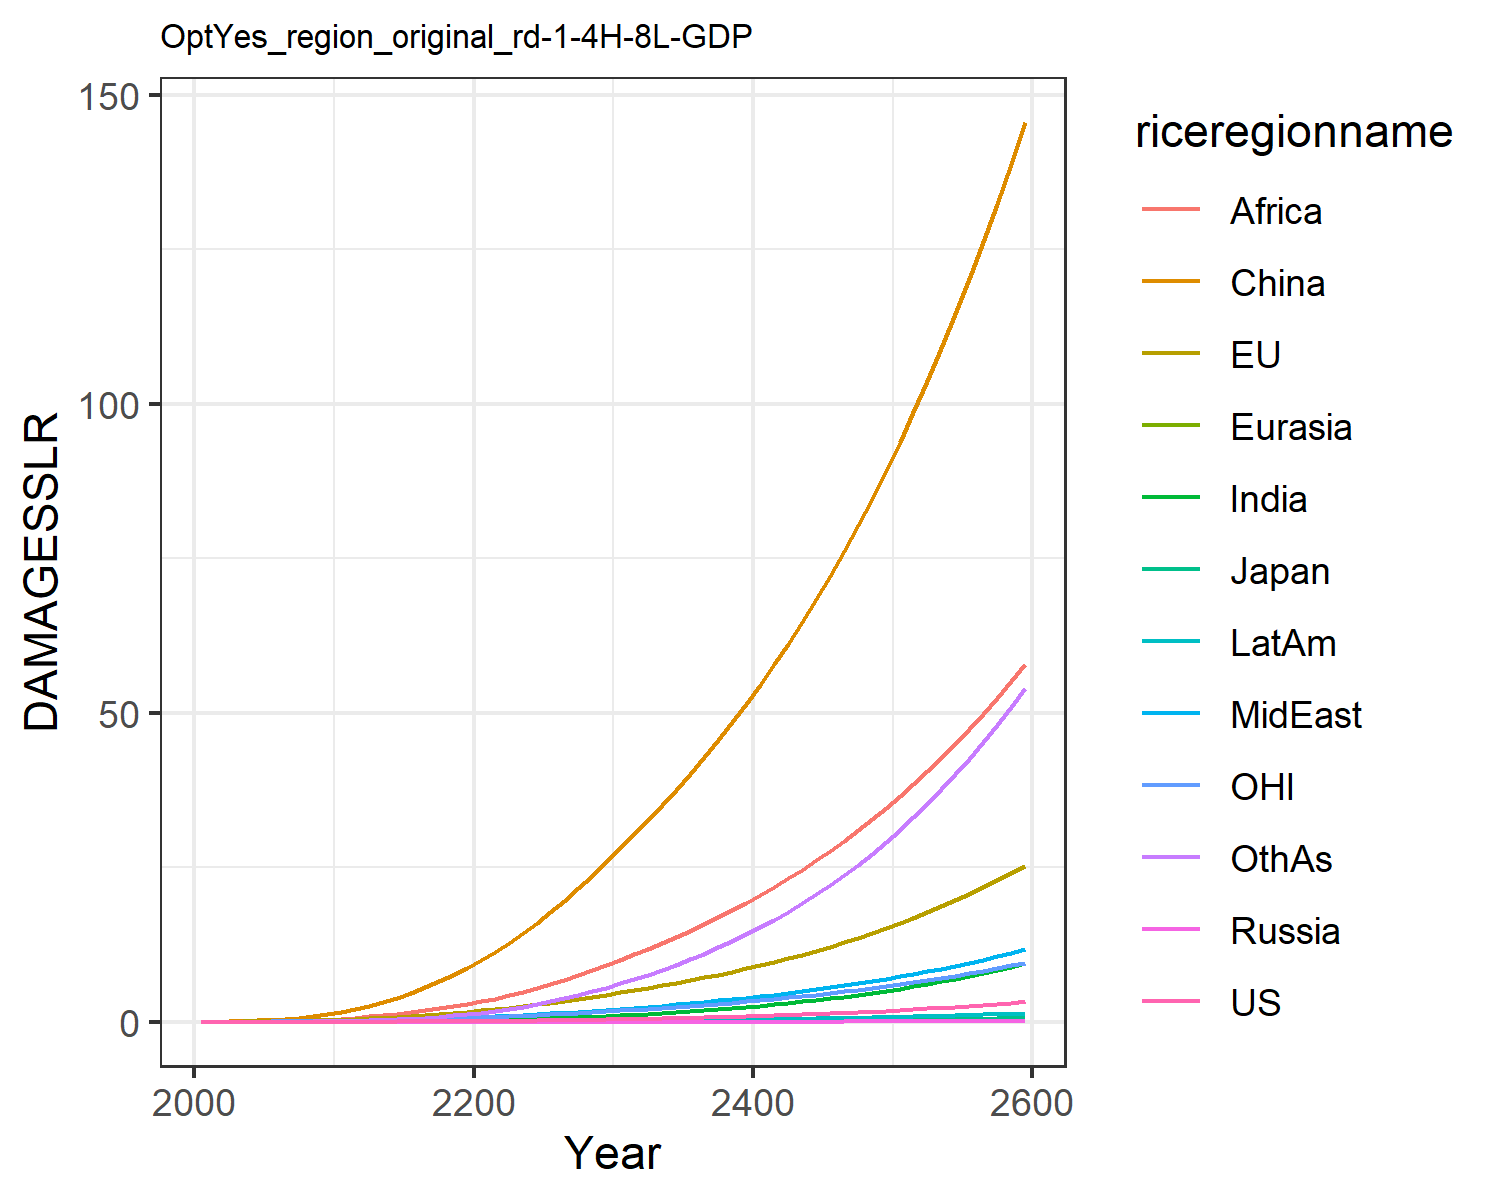

Values plotted in this chart, from the file beside it:
0.0, 0.0, 0.0, 0.0, 0.0, 0.0, 0.0, 0.0, 0.0, 0.0, 0.0, 0.0
0.0001209, 0.01799, 0.0005782, 2.822670147321079e-6, 2.953692180281773e-5, 0.03396, 3.473030891534965e-5, 0.001938, 0.002097, 1.4944803394970092e-5, 0.007629, 0.0001533
0.0002333, 0.02872, 0.0008377, 5.236859594785239e-6, 5.316397153702449e-5, 0.06969, 9.241389715213146e-5, 0.003968, 0.005178, 3.4285719078085265e-5, 0.0125, 0.000403
0.0004714, 0.04496, 0.001196, 1.0361135766486665e-5, 9.901514491907552e-5, 0.1284, 0.0002573, 0.007995, 0.0132, 8.287782913352578e-5, 0.01983, 0.001169
0.0008728, 0.06623, 0.00157, 1.8794878271344963e-5, 0.0001682, 0.2133, 0.0006144, 0.01454, 0.02911, 0.0001764, 0.02922, 0.002905
0.001515, 0.09351, 0.002063, 3.194011021280638e-5, 0.0002646, 0.3264, 0.001277, 0.02397, 0.05518, 0.0003367, 0.04089, 0.00626
0.002489, 0.1272, 0.002722, 5.142625360336495e-5, 0.0003942, 0.475, 0.002405, 0.03693, 0.094, 0.0005951, 0.05489, 0.01218
0.003918, 0.1683, 0.003521, 7.881665941366899e-5, 0.0005633, 0.6644, 0.004244, 0.0547, 0.1516, 0.0009943, 0.07163, 0.02218
0.005945, 0.2172, 0.004448, 0.0001156, 0.0007768, 0.8981, 0.007102, 0.07855, 0.235, 0.001584, 0.09128, 0.03825
0.00873, 0.2739, 0.0055, 0.0001633, 0.001039, 1.178, 0.01134, 0.1098, 0.3519, 0.002421, 0.1138, 0.06289
0.01241, 0.3435, 0.006822, 0.0002294, 0.001374, 1.531, 0.01737, 0.1466, 0.4972, 0.003567, 0.1414, 0.09827
0.01706, 0.4298, 0.008531, 0.0003236, 0.001809, 1.992, 0.02561, 0.1861, 0.6613, 0.005083, 0.1757, 0.1466
0.02311, 0.5343, 0.01066, 0.0004505, 0.002351, 2.532, 0.03655, 0.2322, 0.8506, 0.007075, 0.2172, 0.2093
0.03044, 0.6518, 0.01307, 0.0006092, 0.002989, 3.156, 0.0505, 0.2838, 1.069, 0.009549, 0.2637, 0.2896
0.03908, 0.7811, 0.01573, 0.0008016, 0.003721, 3.869, 0.06776, 0.3402, 1.317, 0.01253, 0.3147, 0.3896
0.0491, 0.9226, 0.01866, 0.001031, 0.00455, 4.671, 0.08857, 0.4014, 1.591, 0.01605, 0.3703, 0.511
0.06059, 1.077, 0.02186, 0.0013, 0.005476, 5.56, 0.1131, 0.4673, 1.891, 0.02013, 0.4306, 0.655
0.07362, 1.243, 0.02534, 0.001611, 0.006499, 6.534, 0.1415, 0.5374, 2.212, 0.02479, 0.4956, 0.8226
0.08826, 1.422, 0.0291, 0.001966, 0.007619, 7.591, 0.1739, 0.6116, 2.554, 0.03002, 0.5653, 1.014
0.1046, 1.614, 0.03315, 0.002369, 0.008835, 8.73, 0.2103, 0.6896, 2.914, 0.03584, 0.6398, 1.23
0.1225, 1.819, 0.03751, 0.002817, 0.01017, 9.968, 0.2521, 0.7752, 3.307, 0.04244, 0.7194, 1.478
0.1421, 2.04, 0.0422, 0.003311, 0.01163, 11.32, 0.3008, 0.8717, 3.75, 0.05003, 0.8044, 1.767
0.1634, 2.276, 0.04722, 0.003853, 0.01321, 12.77, 0.356, 0.977, 4.259, 0.05856, 0.8948, 2.094
0.1866, 2.526, 0.05258, 0.004447, 0.01491, 14.33, 0.4178, 1.09, 4.821, 0.06801, 0.9906, 2.46
0.2118, 2.793, 0.0583, 0.005096, 0.01673, 15.98, 0.4861, 1.21, 5.429, 0.07843, 1.092, 2.864
0.239, 3.075, 0.06439, 0.005802, 0.01868, 17.74, 0.5614, 1.338, 6.082, 0.08984, 1.2, 3.309
0.2686, 3.375, 0.07088, 0.00657, 0.02075, 19.6, 0.6439, 1.474, 6.78, 0.1023, 1.314, 3.798
0.3004, 3.693, 0.07779, 0.007403, 0.02295, 21.58, 0.734, 1.619, 7.522, 0.1159, 1.435, 4.33
0.3347, 4.028, 0.08513, 0.008304, 0.02529, 23.66, 0.8319, 1.771, 8.309, 0.1306, 1.562, 4.908
0.3716, 4.383, 0.0929, 0.009275, 0.02776, 25.86, 0.9379, 1.932, 9.141, 0.1466, 1.696, 5.532
0.4106, 4.747, 0.1009, 0.0103, 0.03032, 28.11, 1.051, 2.098, 10, 0.1634, 1.834, 6.195
0.4512, 5.114, 0.1091, 0.01137, 0.03292, 30.36, 1.169, 2.267, 10.88, 0.181, 1.973, 6.89
0.494, 5.491, 0.1175, 0.0125, 0.03562, 32.67, 1.294, 2.442, 11.79, 0.1995, 2.116, 7.624
0.5394, 5.883, 0.1262, 0.0137, 0.03843, 35.06, 1.426, 2.624, 12.73, 0.2191, 2.264, 8.403
0.5875, 6.29, 0.1354, 0.01496, 0.04135, 37.53, 1.567, 2.814, 13.71, 0.24, 2.419, 9.228
0.6385, 6.716, 0.145, 0.01631, 0.04441, 40.1, 1.717, 3.012, 14.73, 0.2621, 2.58, 10.1
0.6926, 7.16, 0.155, 0.01774, 0.0476, 42.78, 1.876, 3.219, 15.8, 0.2856, 2.748, 11.03
0.75, 7.623, 0.1656, 0.01925, 0.05094, 45.55, 2.045, 3.436, 16.91, 0.3105, 2.923, 12.01
0.8109, 8.108, 0.1766, 0.02086, 0.05443, 48.44, 2.223, 3.662, 18.06, 0.3369, 3.106, 13.05
0.8753, 8.614, 0.1882, 0.02256, 0.05807, 51.44, 2.413, 3.898, 19.27, 0.3648, 3.298, 14.15
0.9437, 9.143, 0.2004, 0.02436, 0.06188, 54.57, 2.613, 4.145, 20.52, 0.3944, 3.498, 15.31
1.016, 9.696, 0.2131, 0.02627, 0.06587, 57.82, 2.825, 4.404, 21.84, 0.4258, 3.707, 16.54
1.093, 10.27, 0.2265, 0.02829, 0.07003, 61.21, 3.049, 4.674, 23.2, 0.459, 3.925, 17.83
1.174, 10.88, 0.2405, 0.03043, 0.07439, 64.73, 3.286, 4.956, 24.63, 0.4941, 4.153, 19.2
1.259, 11.51, 0.2552, 0.03269, 0.07894, 68.39, 3.536, 5.252, 26.11, 0.5312, 4.391, 20.64
1.35, 12.17, 0.2706, 0.03508, 0.0837, 72.21, 3.801, 5.56, 27.66, 0.5704, 4.64, 22.15
1.445, 12.86, 0.2868, 0.0376, 0.08868, 76.18, 4.08, 5.883, 29.28, 0.6118, 4.901, 23.75
1.547, 13.58, 0.3037, 0.04027, 0.09389, 80.31, 4.375, 6.221, 30.97, 0.6556, 5.173, 25.44
1.653, 14.33, 0.3215, 0.04309, 0.09934, 84.62, 4.686, 6.574, 32.73, 0.7018, 5.457, 27.22
1.766, 15.12, 0.3401, 0.04607, 0.105, 89.1, 5.014, 6.944, 34.56, 0.7506, 5.754, 29.09
1.885, 15.95, 0.3597, 0.04921, 0.111, 93.77, 5.361, 7.33, 36.48, 0.8021, 6.064, 31.05
2.011, 16.81, 0.3802, 0.05252, 0.1172, 98.64, 5.726, 7.734, 38.48, 0.8564, 6.389, 33.13
2.144, 17.71, 0.4016, 0.05602, 0.1238, 103.7, 6.11, 8.157, 40.56, 0.9137, 6.728, 35.31
2.284, 18.65, 0.4242, 0.05971, 0.1306, 109, 6.516, 8.599, 42.74, 0.9742, 7.082, 37.6
2.431, 19.64, 0.4478, 0.0636, 0.1377, 114.5, 6.943, 9.062, 45.01, 1.038, 7.452, 40.01
2.587, 20.66, 0.4725, 0.06771, 0.1452, 120.2, 7.394, 9.545, 47.38, 1.105, 7.839, 42.55
2.751, 21.74, 0.4984, 0.07203, 0.153, 126.2, 7.868, 10.05, 49.86, 1.176, 8.243, 45.21
2.923, 22.87, 0.5256, 0.07659, 0.1612, 132.4, 8.368, 10.58, 52.45, 1.251, 8.666, 48.01
3.105, 24.04, 0.5541, 0.08139, 0.1697, 138.8, 8.894, 11.13, 55.14, 1.329, 9.107, 50.96
3.297, 25.27, 0.5839, 0.08645, 0.1787, 145.6, 9.447, 11.71, 57.96, 1.412, 9.568, 54.05
